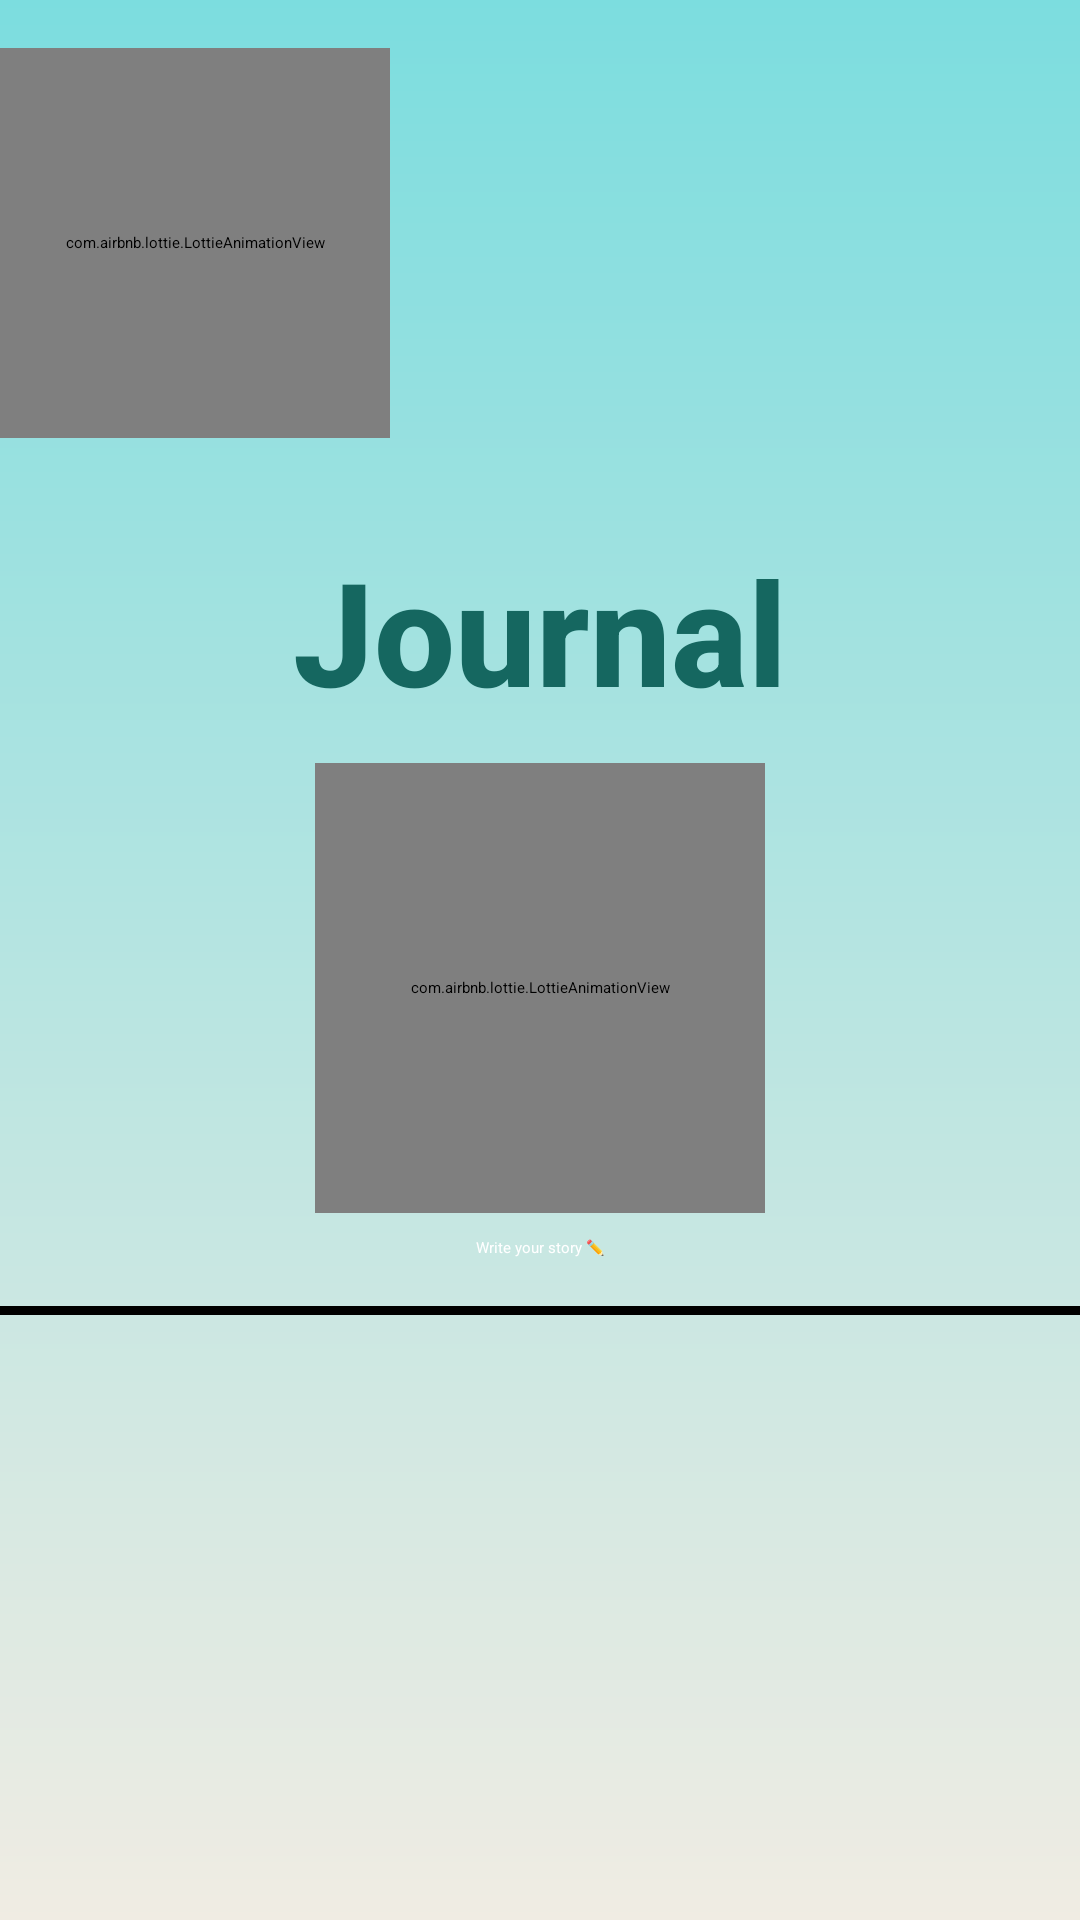

Reconstruct the res/layout file that produces this screen, plus the resources it refers to.
<!-- AndroidManifest.xml: application theme Theme.Sarvatra -->
<!-- res/layout/activity_journal.xml -->
<androidx.constraintlayout.widget.ConstraintLayout
    xmlns:android="http://schemas.android.com/apk/res/android"
    xmlns:app="http://schemas.android.com/apk/res-auto"
    android:layout_width="match_parent"
    android:layout_height="match_parent"
    android:background="@drawable/app_background">

    
    <com.airbnb.lottie.LottieAnimationView
        android:id="@+id/sun_animation"
        android:layout_width="130dp"
        android:layout_height="130dp"
        android:layout_marginTop="16dp"
        app:layout_constraintStart_toStartOf="parent"
        app:layout_constraintTop_toTopOf="parent"
        app:lottie_autoPlay="true"
        app:lottie_loop="true"
        app:lottie_rawRes="@raw/sun" />

    
    <com.airbnb.lottie.LottieAnimationView
        android:id="@+id/night_animation"
        android:layout_width="130dp"
        android:layout_height="130dp"
        android:layout_marginTop="16dp"
        android:visibility="gone"
        app:lottie_autoPlay="true"
        app:lottie_loop="true"
        app:lottie_rawRes="@raw/night"
        app:layout_constraintStart_toStartOf="parent"
        app:layout_constraintTop_toTopOf="parent" />

    
    <TextView
        android:id="@+id/headline_text"
        android:layout_width="wrap_content"
        android:layout_height="wrap_content"
        android:layout_marginTop="32dp"
        android:text="Journal"
        android:textColor="#156760"
        android:textSize="48sp"
        android:textStyle="bold"
        android:fontFamily="sans-serif-medium"
        app:layout_constraintTop_toBottomOf="@id/sun_animation"
        app:layout_constraintStart_toStartOf="parent"
        app:layout_constraintEnd_toEndOf="parent"/>

    
    <com.airbnb.lottie.LottieAnimationView
        android:id="@+id/illustration"
        android:layout_width="150dp"
        android:layout_height="150dp"
        android:layout_marginTop="12dp"
        app:layout_constraintTop_toBottomOf="@id/headline_text"
        app:layout_constraintStart_toStartOf="parent"
        app:layout_constraintEnd_toEndOf="parent"
        app:lottie_autoPlay="true"
        app:lottie_loop="true"
        app:lottie_rawRes="@raw/ills" />

    
    <Button
        android:id="@+id/write_story_button"
        android:layout_width="wrap_content"
        android:layout_height="wrap_content"
        android:text="Write your story ✏️"
        android:textColor="#FFFFFF"
        android:backgroundTint="#1A3E3D"
        android:layout_marginTop="8dp"
        app:layout_constraintTop_toBottomOf="@id/illustration"
        app:layout_constraintStart_toStartOf="parent"
        app:layout_constraintEnd_toEndOf="parent" />

    <View
        android:layout_width="0dp"
        android:layout_height="3dp"
        android:padding="45dp"
        android:layout_marginTop="16dp"
        android:background="#000000"
        app:layout_constraintTop_toBottomOf="@id/write_story_button"
        app:layout_constraintStart_toStartOf="parent"
        app:layout_constraintEnd_toEndOf="parent"/>

    <androidx.recyclerview.widget.RecyclerView
        android:id="@+id/journal_recycler_view"
        android:layout_width="0dp"
        android:layout_height="0dp"
        android:layout_marginTop="8dp"
        android:padding="30dp"
        app:layout_constraintBottom_toBottomOf="parent"
        app:layout_constraintEnd_toEndOf="parent"
        app:layout_constraintStart_toStartOf="parent"
        app:layout_constraintTop_toBottomOf="@id/write_story_button" />

</androidx.constraintlayout.widget.ConstraintLayout>
<!-- resources referenced by this layout -->
<resources>
  <!-- drawable app_background (drawable) -->
  <?xml version="1.0" encoding="utf-8"?>
  <layer-list xmlns:android="http://schemas.android.com/apk/res/android">
      <item>
          <shape android:shape="rectangle">
              <gradient
                  android:startColor="#7CDDDF"
  
                  android:endColor="#F0ECE3"
                  android:angle="60" />
          </shape>
      </item>
  </layer-list>
  <style name="Theme.Sarvatra" parent="Base.Theme.Sarvatra" />
  <style name="Base.Theme.Sarvatra" parent="Theme.Material3.DayNight.NoActionBar">
          
          
      </style>
</resources>
